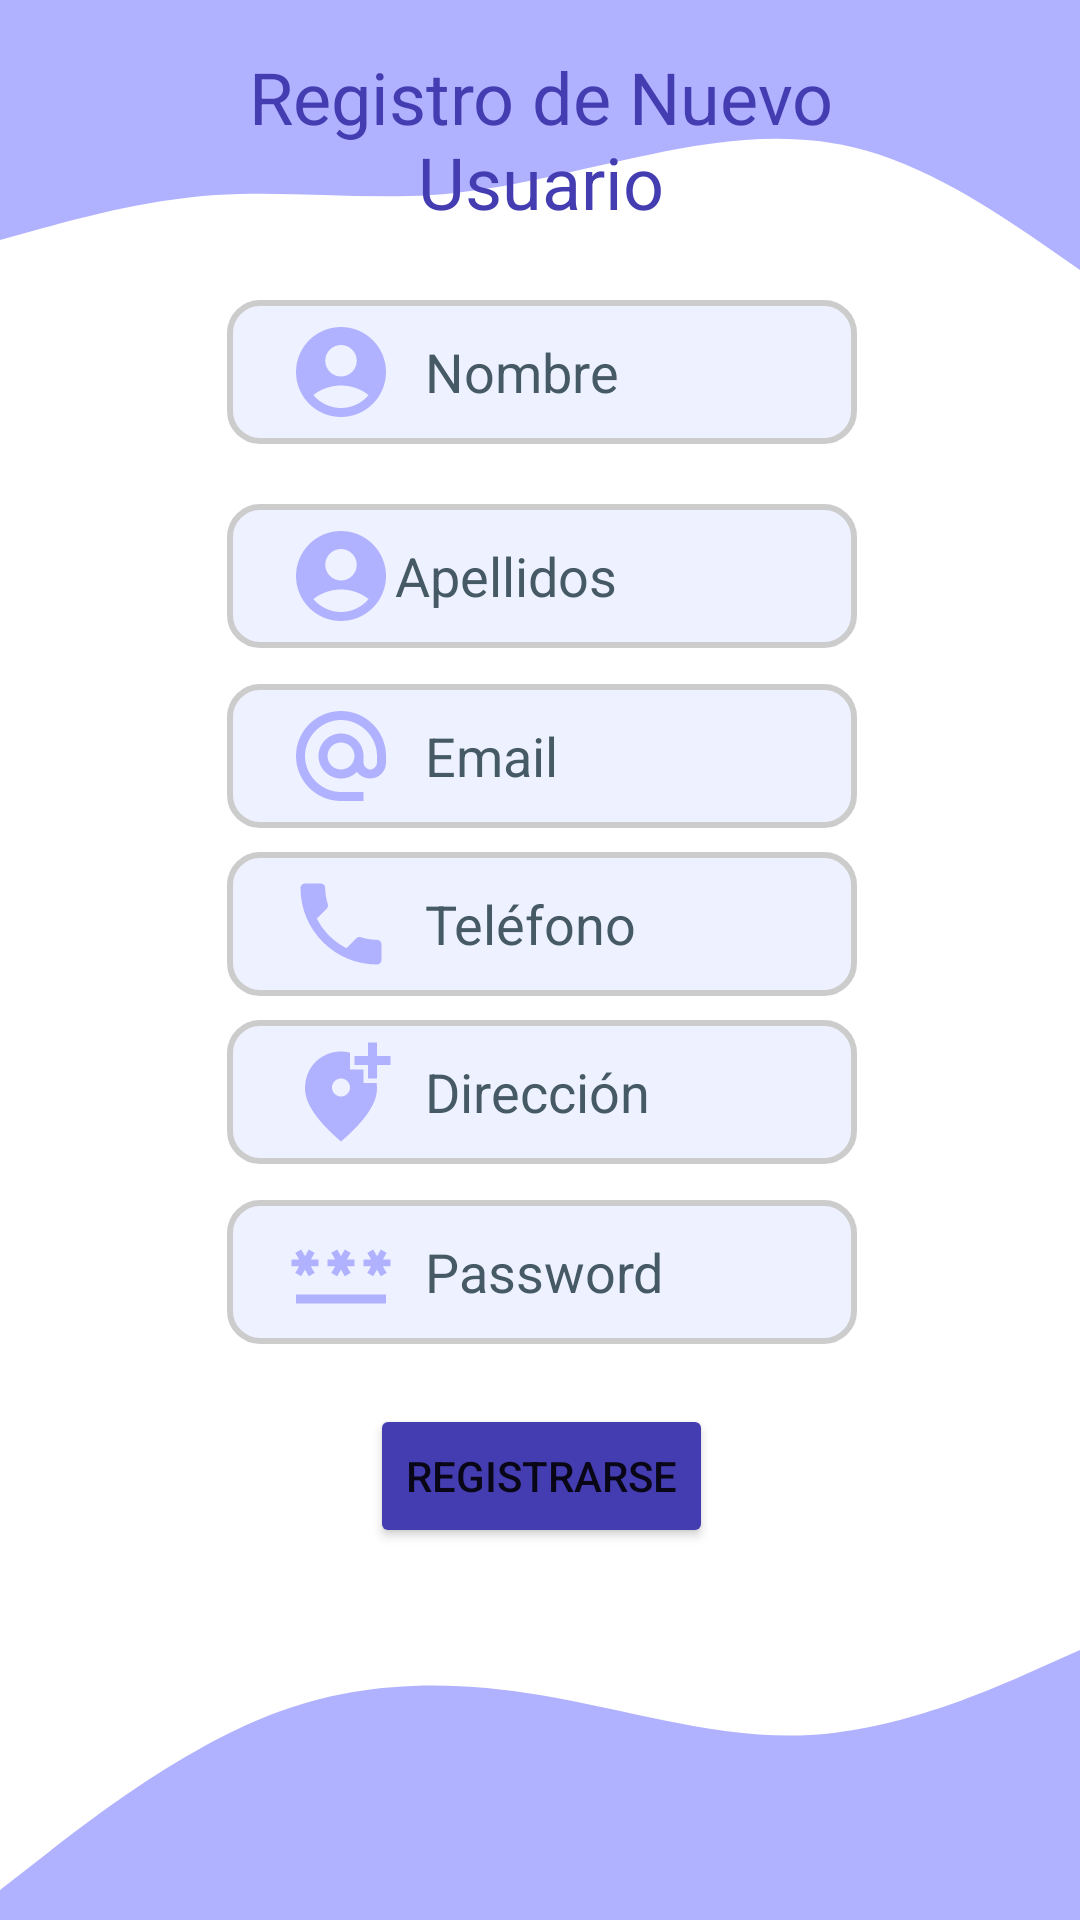

Produce the Android XML layout that renders to this screen, including the resource entries it uses.
<!-- AndroidManifest.xml: application theme Theme.Prueba1 -->
<!-- res/layout/activity_registro.xml -->
<?xml version="1.0" encoding="utf-8"?>
<androidx.constraintlayout.widget.ConstraintLayout xmlns:android="http://schemas.android.com/apk/res/android"
    xmlns:app="http://schemas.android.com/apk/res-auto"
    xmlns:tools="http://schemas.android.com/tools"
    android:layout_width="match_parent"
    android:layout_height="match_parent"
    tools:context=".RegistroActivity">

    <view
        android:id="@+id/view4"
        class="androidx.appcompat.widget.ActionMenuView"
        android:layout_width="0dp"
        android:layout_height="100dp"
        android:background="@drawable/pie"
        android:filterTouchesWhenObscured="false"
        android:fitsSystemWindows="true"
        app:layout_constraintBottom_toBottomOf="parent"
        app:layout_constraintEnd_toEndOf="parent"
        app:layout_constraintStart_toStartOf="parent" />

    <view
        android:id="@+id/view3"
        class="androidx.appcompat.widget.ActionMenuView"
        android:layout_width="0dp"
        android:layout_height="100dp"
        android:background="@drawable/wave__5_"
        android:filterTouchesWhenObscured="false"
        android:fitsSystemWindows="true"
        app:layout_constraintEnd_toEndOf="parent"
        app:layout_constraintHorizontal_bias="0.0"
        app:layout_constraintStart_toStartOf="parent"
        app:layout_constraintTop_toTopOf="parent" />

    <Button
        android:id="@+id/btn_registrarse"
        android:layout_width="wrap_content"
        android:layout_height="wrap_content"
        android:layout_marginTop="20dp"
        android:backgroundTint="@color/botones"
        android:text="@string/registrarse"
        android:textColor="@color/ic_registro_background"
        android:textColorHint="@color/ic_registro_background"
        app:layout_constraintEnd_toEndOf="parent"
        app:layout_constraintHorizontal_bias="0.502"
        app:layout_constraintStart_toStartOf="parent"
        app:layout_constraintTop_toBottomOf="@+id/pass1" />

    <EditText
        android:id="@+id/nombres"
        android:layout_width="wrap_content"
        android:layout_height="wrap_content"
        android:autofillHints=""
        android:background="@drawable/txt_username"
        android:drawableLeft="@drawable/ic_baseline_account_circle_24"
        android:drawablePadding="10dp"
        android:ems="10"
        android:hint="@string/nombre"
        android:inputType="textPersonName"
        android:minHeight="48dp"
        android:paddingStart="20dp"
        android:paddingEnd="0dp"
        android:textColorHint="#455A64"
        app:layout_constraintEnd_toEndOf="parent"
        app:layout_constraintHorizontal_bias="0.504"
        app:layout_constraintStart_toStartOf="parent"
        app:layout_constraintTop_toBottomOf="@+id/view3" />

    <EditText
        android:id="@+id/apellidos"
        android:layout_width="wrap_content"
        android:layout_height="wrap_content"
        android:layout_marginTop="20dp"
        android:autofillHints=""
        android:background="@drawable/txt_username"
        android:drawableStart="@drawable/ic_baseline_account_circle_24"
        android:ems="10"
        android:hint="@string/apellidos"
        android:inputType="textPersonName"
        android:minHeight="48dp"
        android:paddingStart="20dp"
        android:paddingEnd="0dp"
        android:textColorHint="#455A64"
        app:layout_constraintEnd_toEndOf="parent"
        app:layout_constraintHorizontal_bias="0.504"
        app:layout_constraintStart_toStartOf="parent"
        app:layout_constraintTop_toBottomOf="@+id/nombres" />

    <EditText
        android:id="@+id/direccion"
        android:layout_width="wrap_content"
        android:layout_height="wrap_content"
        android:layout_marginTop="8dp"
        android:autofillHints=""
        android:background="@drawable/txt_username"
        android:drawableStart="@drawable/ic_baseline_add_location_alt_24"
        android:drawablePadding="10dp"
        android:ems="10"
        android:hint="@string/direccion"
        android:inputType="textPersonName"
        android:minHeight="48dp"
        android:paddingStart="20dp"
        android:paddingEnd="0dp"
        android:textColorHint="#455A64"
        app:layout_constraintEnd_toEndOf="parent"
        app:layout_constraintHorizontal_bias="0.504"
        app:layout_constraintStart_toStartOf="parent"
        app:layout_constraintTop_toBottomOf="@+id/telefono" />

    <EditText
        android:id="@+id/pass1"
        android:layout_width="wrap_content"
        android:layout_height="wrap_content"
        android:layout_marginTop="12dp"
        android:autofillHints=""
        android:background="@drawable/txt_username"
        android:drawableStart="@drawable/ic_baseline_password_24"
        android:drawablePadding="10dp"
        android:ems="10"
        android:hint="@string/password_text"
        android:inputType="textPersonName|textPassword"
        android:minHeight="48dp"
        android:paddingStart="20dp"
        android:paddingEnd="0dp"
        android:textColorHint="#455A64"
        app:layout_constraintEnd_toEndOf="parent"
        app:layout_constraintHorizontal_bias="0.504"
        app:layout_constraintStart_toStartOf="parent"
        app:layout_constraintTop_toBottomOf="@+id/direccion" />

    <EditText
        android:id="@+id/txt_email"
        android:layout_width="wrap_content"
        android:layout_height="wrap_content"
        android:layout_marginTop="12dp"
        android:autofillHints=""
        android:background="@drawable/txt_username"
        android:cursorVisible="true"
        android:drawableStart="@drawable/ic_baseline_alternate_email_24"
        android:drawablePadding="10dp"
        android:ems="10"
        android:hint="@string/email"
        android:inputType="textPersonName|textEmailSubject"
        android:minHeight="48dp"
        android:paddingStart="20dp"
        android:paddingEnd="0dp"
        android:password="false"
        android:textColorHint="#455A64"
        app:layout_constraintEnd_toEndOf="parent"
        app:layout_constraintHorizontal_bias="0.504"
        app:layout_constraintStart_toStartOf="parent"
        app:layout_constraintTop_toBottomOf="@+id/apellidos" />

    <EditText
        android:id="@+id/telefono"
        android:layout_width="wrap_content"
        android:layout_height="wrap_content"
        android:layout_marginTop="8dp"
        android:autofillHints=""
        android:background="@drawable/txt_username"
        android:drawableStart="@drawable/ic_baseline_phone_24"
        android:drawablePadding="10dp"
        android:ems="10"
        android:hint="@string/telefono"
        android:inputType="textPersonName"
        android:minHeight="48dp"
        android:paddingStart="20dp"
        android:paddingEnd="0dp"
        android:textColorHint="#455A64"
        app:layout_constraintEnd_toEndOf="parent"
        app:layout_constraintHorizontal_bias="0.504"
        app:layout_constraintStart_toStartOf="parent"
        app:layout_constraintTop_toBottomOf="@+id/txt_email" />

    <TextView
        android:id="@+id/textView2"
        android:layout_width="233dp"
        android:layout_height="65dp"
        android:layout_marginStart="64dp"
        android:layout_marginTop="16dp"
        android:text="Registro de Nuevo Usuario"
        android:textAlignment="center"
        android:textColor="@color/azul2"
        android:textDirection="firstStrongRtl"
        android:textSize="24sp"
        app:layout_constraintStart_toStartOf="parent"
        app:layout_constraintTop_toTopOf="parent" />
</androidx.constraintlayout.widget.ConstraintLayout>
<!-- resources referenced by this layout -->
<resources>
  <color name="azul2">#443CB1</color>
  <color name="botones">#443CB1</color>
  <!-- drawable ic_baseline_account_circle_24 (drawable) -->
  <vector android:height="36dp" android:tint="#B1B2FF"
      android:viewportHeight="24" android:viewportWidth="24"
      android:width="36dp" xmlns:android="http://schemas.android.com/apk/res/android">
      <path android:fillColor="@android:color/white" android:pathData="M12,2C6.48,2 2,6.48 2,12s4.48,10 10,10s10,-4.48 10,-10S17.52,2 12,2zM12,6c1.93,0 3.5,1.57 3.5,3.5S13.93,13 12,13s-3.5,-1.57 -3.5,-3.5S10.07,6 12,6zM12,20c-2.03,0 -4.43,-0.82 -6.14,-2.88C7.55,15.8 9.68,15 12,15s4.45,0.8 6.14,2.12C16.43,19.18 14.03,20 12,20z"/>
  </vector>
  <!-- drawable ic_baseline_add_location_alt_24 (drawable) -->
  <vector android:height="36dp" android:tint="#B1B2FF"
      android:viewportHeight="24" android:viewportWidth="24"
      android:width="36dp" xmlns:android="http://schemas.android.com/apk/res/android">
      <path android:fillColor="@android:color/white" android:pathData="M20,1v3h3v2h-3v3h-2L18,6h-3L15,4h3L18,1h2zM12,13c1.1,0 2,-0.9 2,-2s-0.9,-2 -2,-2 -2,0.9 -2,2 0.9,2 2,2zM14,3.25L14,7h3v3h2.92c0.05,0.39 0.08,0.79 0.08,1.2 0,3.32 -2.67,7.25 -8,11.8 -5.33,-4.55 -8,-8.48 -8,-11.8C4,6.22 7.8,3 12,3c0.68,0 1.35,0.08 2,0.25z"/>
  </vector>
  <!-- drawable pie (drawable) -->
  <vector xmlns:android="http://schemas.android.com/apk/res/android"
      android:width="1440dp"
      android:height="320dp"
      android:viewportWidth="1440"
      android:viewportHeight="320">
    <path
        android:pathData="M0,288L60,250.7C120,213 240,139 360,101.3C480,64 600,64 720,80C840,96 960,128 1080,122.7C1200,117 1320,75 1380,53.3L1440,32L1440,320L1380,320C1320,320 1200,320 1080,320C960,320 840,320 720,320C600,320 480,320 360,320C240,320 120,320 60,320L0,320Z"
        android:fillColor="#B1B2FF"/>
  </vector>
  <!-- drawable txt_username (drawable) -->
  <?xml version="1.0" encoding="utf-8"?>
  <shape
  xmlns:android="http://schemas.android.com/apk/res/android"
  android:shape="rectangle">
  
  <corners android:radius="10dp" />
  
  
  <stroke android:width="2dp" android:color="#ccc" />
  
  
  <solid android:color="#EEF1FF" />
  
  </shape>
  <!-- drawable wave__5_ (drawable) -->
  <vector xmlns:android="http://schemas.android.com/apk/res/android"
      android:width="1440dp"
      android:height="320dp"
      android:viewportWidth="1440"
      android:viewportHeight="320">
    <path
        android:pathData="M0,256L48,245.3C96,235 192,213 288,208C384,203 480,213 576,208C672,203 768,181 864,165.3C960,149 1056,139 1152,160C1248,181 1344,235 1392,261.3L1440,288L1440,0L1392,0C1344,0 1248,0 1152,0C1056,0 960,0 864,0C768,0 672,0 576,0C480,0 384,0 288,0C192,0 96,0 48,0L0,0Z"
        android:fillColor="#B1B2FF"/>
  </vector>
  <string name="apellidos">Apellidos</string>
  <string name="direccion">Dirección</string>
  <string name="email">Email</string>
  <string name="nombre">Nombre</string>
  <string name="password_text">Password</string>
  <string name="registrarse">Registrarse</string>
  <string name="telefono">Teléfono</string>
  <style name="Theme.Prueba1" parent="Theme.MaterialComponents.DayNight.NoActionBar">
          
          <item name="colorPrimary">@color/purple_500</item>
          <item name="colorPrimaryVariant">@color/purple_700</item>
          <item name="colorOnPrimary">@color/white</item>
          
          <item name="colorSecondary">@color/teal_200</item>
          <item name="colorSecondaryVariant">@color/teal_700</item>
          <item name="colorOnSecondary">@color/black</item>
          
          <item name="android:statusBarColor">?attr/colorPrimaryVariant</item>
          
      </style>
  <color name="purple_500">#FF6200EE</color>
  <color name="purple_700">#FF3700B3</color>
  <color name="white">#FFFFFFFF</color>
  <color name="teal_200">#FF03DAC5</color>
  <color name="teal_700">#FF018786</color>
  <color name="black">#FF000000</color>
</resources>
